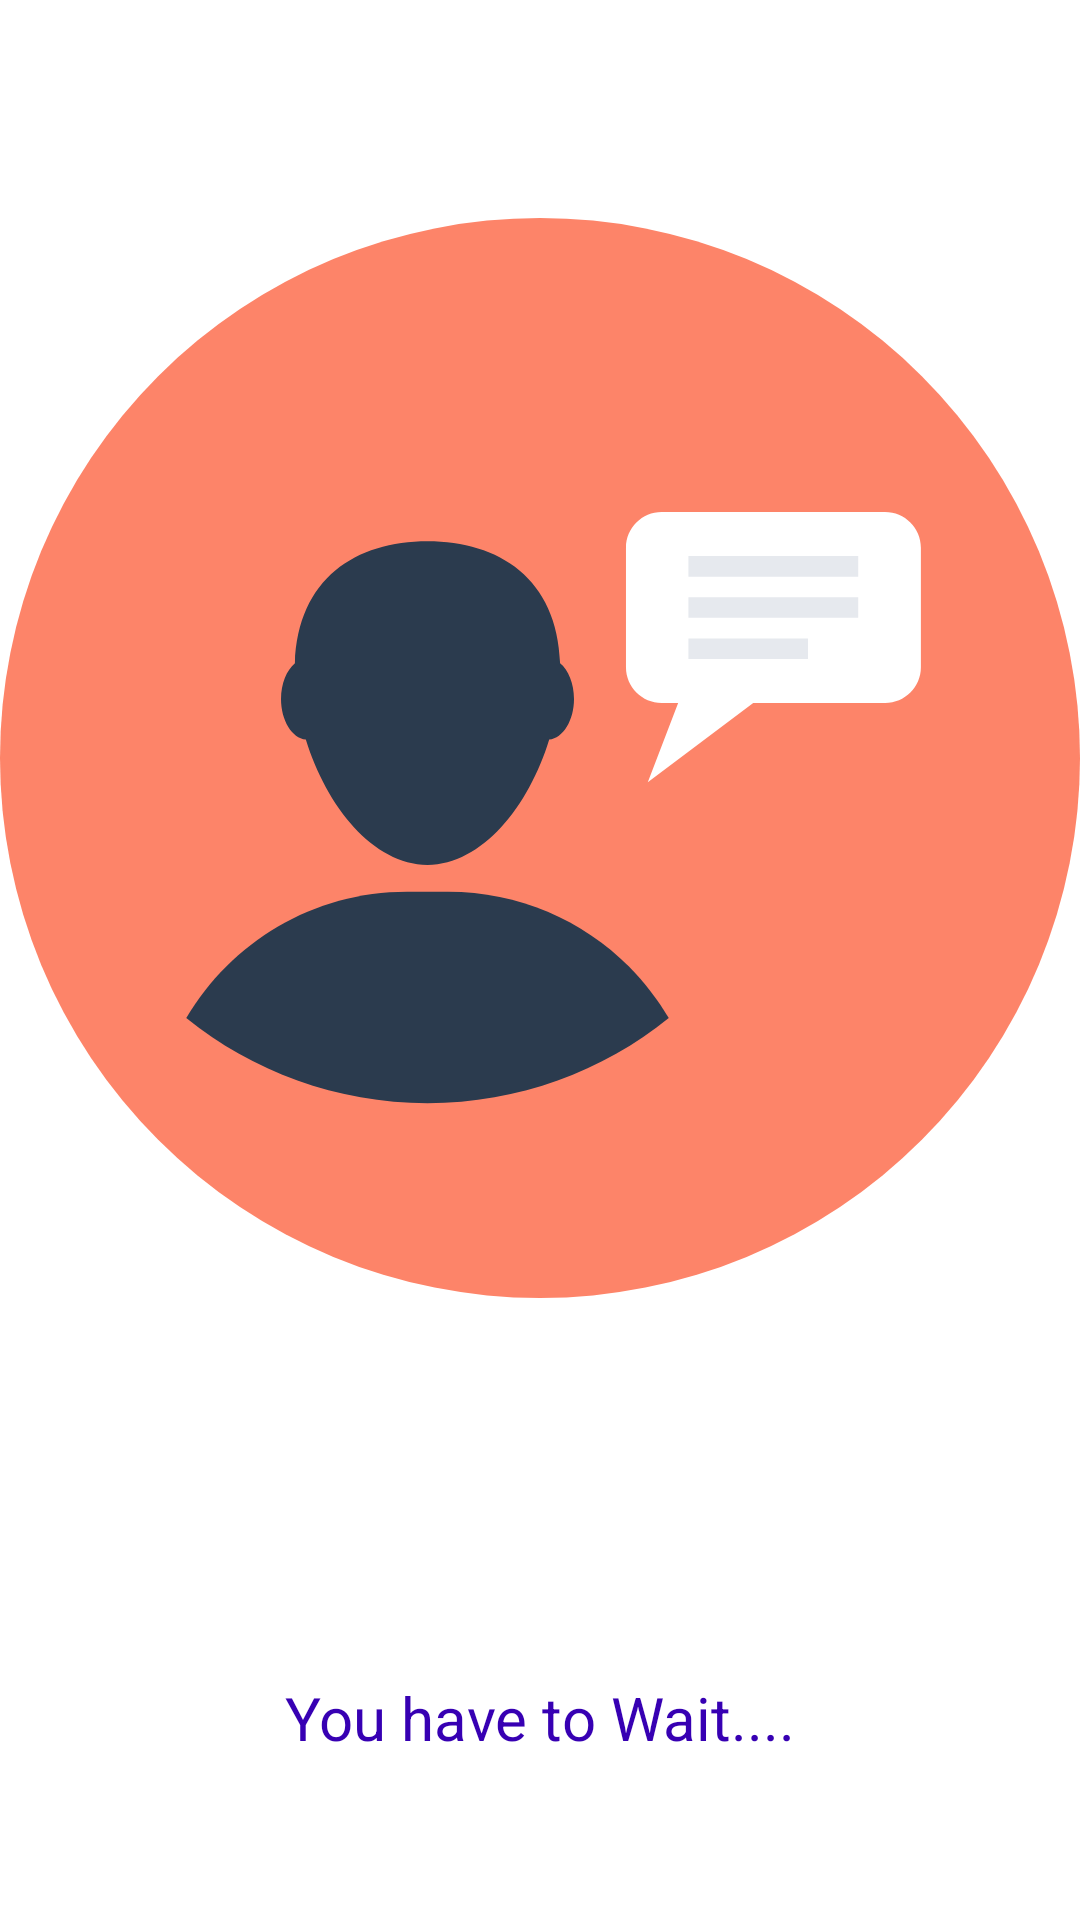

Write the Android layout XML for this screen, with the resource values it uses.
<!-- AndroidManifest.xml: application theme Theme.CollegeProject -->
<!-- res/layout/activity_denial.xml -->
<?xml version="1.0" encoding="utf-8"?>
<androidx.constraintlayout.widget.ConstraintLayout xmlns:android="http://schemas.android.com/apk/res/android"
    xmlns:app="http://schemas.android.com/apk/res-auto"
    xmlns:tools="http://schemas.android.com/tools"
    android:layout_width="match_parent"
    android:layout_height="match_parent"
    tools:context=".DenialActivity">

    <ImageView
        android:id="@+id/imageView6"
        android:layout_width="match_parent"
        android:layout_height="wrap_content"
        app:layout_constraintEnd_toEndOf="parent"
        app:layout_constraintStart_toStartOf="parent"
        app:layout_constraintTop_toTopOf="parent"
        app:srcCompat="@drawable/ic_app_icon" />

    <TextView
        android:id="@+id/textView11"
        android:layout_width="wrap_content"
        android:layout_height="wrap_content"
        android:text="You have to Wait...."
        android:textColor="@color/purple_700"
        android:textSize="20sp"
        app:layout_constraintBottom_toBottomOf="parent"
        app:layout_constraintEnd_toEndOf="parent"
        app:layout_constraintHorizontal_bias="0.5"
        app:layout_constraintStart_toStartOf="parent"
        app:layout_constraintTop_toBottomOf="@+id/imageView6" />

</androidx.constraintlayout.widget.ConstraintLayout>
<!-- resources referenced by this layout -->
<resources>
  <!-- drawable ic_app_icon (drawable) -->
  <vector xmlns:android="http://schemas.android.com/apk/res/android"
      android:width="505dp"
      android:height="505dp"
      android:viewportWidth="505"
      android:viewportHeight="505">
    <path
        android:pathData="M252.5,252.5m-252.5,0a252.5,252.5 0,1 1,505 0a252.5,252.5 0,1 1,-505 0"
        android:fillColor="#FD8469"/>
    <path
        android:pathData="M268.4,224.9c0,-7.2 -2.6,-13.5 -6.5,-16.7c-1.3,-39.7 -28.6,-57.1 -62,-57.1c-33.5,0 -60.7,17.4 -62,57.1c-3.9,3.3 -6.5,9.5 -6.5,16.7c0,10 5.1,18.3 11.6,19c9.6,31.2 31.5,58.6 56.9,58.6c25.5,0 47.4,-27.4 56.9,-58.6C263.3,243.2 268.4,234.9 268.4,224.9z"
        android:fillColor="#2B3B4E"/>
    <path
        android:pathData="M312.7,374.1c-30.8,24.9 -70.1,39.8 -112.8,39.8S118,399 87.1,374.1c20.8,-35.4 59.2,-59.1 103.2,-59.1h19.2c33.1,0 63,13.4 84.6,35C301.3,357.3 307.5,365.4 312.7,374.1z"
        android:fillColor="#2B3B4E"/>
    <path
        android:pathData="M413.8,137.5H309.4c-9.2,0 -16.7,7.5 -16.7,16.7v55.9c0,9.2 7.5,16.7 16.7,16.7h7.7l-14.2,37l49.3,-37h61.7c9.2,0 16.7,-7.5 16.7,-16.7v-55.9C430.6,145 423.1,137.5 413.8,137.5z"
        android:fillColor="#FFFFFF"/>
    <path
        android:pathData="M321.9,158.1h79.4v9.6h-79.4z"
        android:fillColor="#E6E9EE"/>
    <path
        android:pathData="M321.9,177.3h79.4v9.6h-79.4z"
        android:fillColor="#E6E9EE"/>
    <path
        android:pathData="M321.9,196.6h55.9v9.6h-55.9z"
        android:fillColor="#E6E9EE"/>
  </vector>
  <style name="Theme.CollegeProject" parent="Theme.MaterialComponents.DayNight.DarkActionBar">
          
          <item name="colorPrimary">@color/purple_500</item>
          <item name="colorPrimaryVariant">@color/purple_700</item>
          <item name="colorOnPrimary">@color/white</item>
          
          <item name="colorSecondary">@color/teal_200</item>
          <item name="colorSecondaryVariant">@color/teal_700</item>
          <item name="colorOnSecondary">@color/black</item>
          
          <item name="android:statusBarColor" tools:targetApi="l">?attr/colorPrimaryVariant</item>
          
      </style>
  <!-- not gathered from this repository: default colours our renderer supplied (Android Studio template values) -->
  <color name="purple_500">#FF6200EE</color>
  <color name="purple_700">#FF3700B3</color>
  <color name="teal_200">#FF03DAC5</color>
  <color name="teal_700">#FF018786</color>
  <color name="black">#FF000000</color>
  <color name="white">#FFFFFFFF</color>
</resources>
